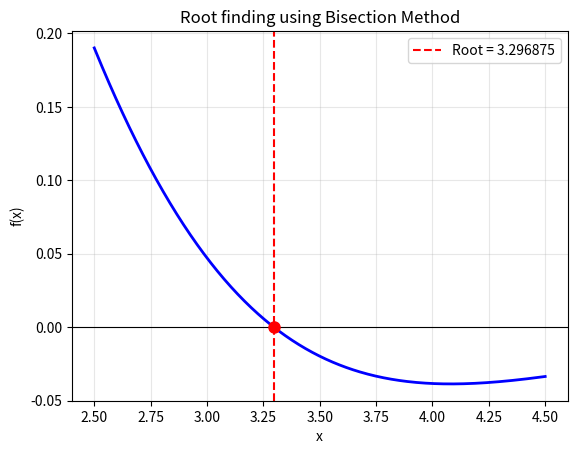

Write the Python code that produced this figure.
import numpy as np
import matplotlib.pyplot as plt

def f(x):
    return np.exp(-x)*(3.2*np.sin(x) - .5*np.cos(x))

def bisection(f, a, b, esp_step, esp_abs):
    if f(a) * f(b) >= 0:
        print("Must have different signs")
        return None

    print("Iteration results: ")
    print("Itr \t\t a\t\t b\t\t c\t\t f(c) \t\t |b-a|")
    print("-" * 75)

    iteration = 0
    c_old = a
    
    while True: 
        c = (a + b) /2
        fc = f(c)

        print(f"{iteration}\t {a:.6f}\t{b:.6f}\t {c:.6f}\t {fc:.6e}\t {abs(b-a):.6f}") 

        if (b-c)< esp_step or abs(fc) < esp_abs:
            print("-" * 75)
            print(f"Converged after {iteration + 1} iterations.")
            return c

        if f(a) * fc < 0:
            b = c
        else:   
            a = c   

        c_old = c
        iteration += 1

a = 3.0
b = 4.0
esp_step = 0.001
esp_abs = 0.001

root = bisection(f, a, b, esp_step, esp_abs)

print(f"Root found: {root:.6f}")
print(f"f(root) = {f(root):.6e}")

# Plot (small and simple)
x = np.linspace(2.5, 4.5, 400)
y = f(x)

plt.plot(x, y, 'b-', linewidth=2)
plt.axhline(0, color='black', linewidth=0.8)
plt.axvline(root, color='r', linestyle='--', label=f'Root = {root:.6f}')
plt.plot(root, f(root), 'ro', markersize=8)
plt.xlabel('x')
plt.ylabel('f(x)')
plt.title('Root finding using Bisection Method')
plt.grid(True, alpha=0.3)
plt.legend()
plt.show() 
